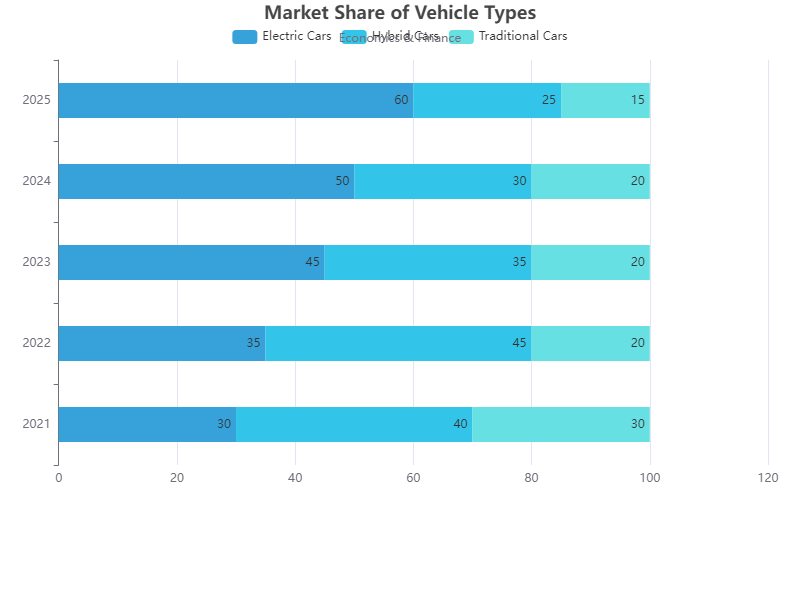

Data behind this chart, as committed beside it:
Year, Electric Cars, Hybrid Cars, Traditional Cars
2021, 30, 40, 30
2022, 35, 45, 20
2023, 45, 35, 20
2024, 50, 30, 20
2025, 60, 25, 15
